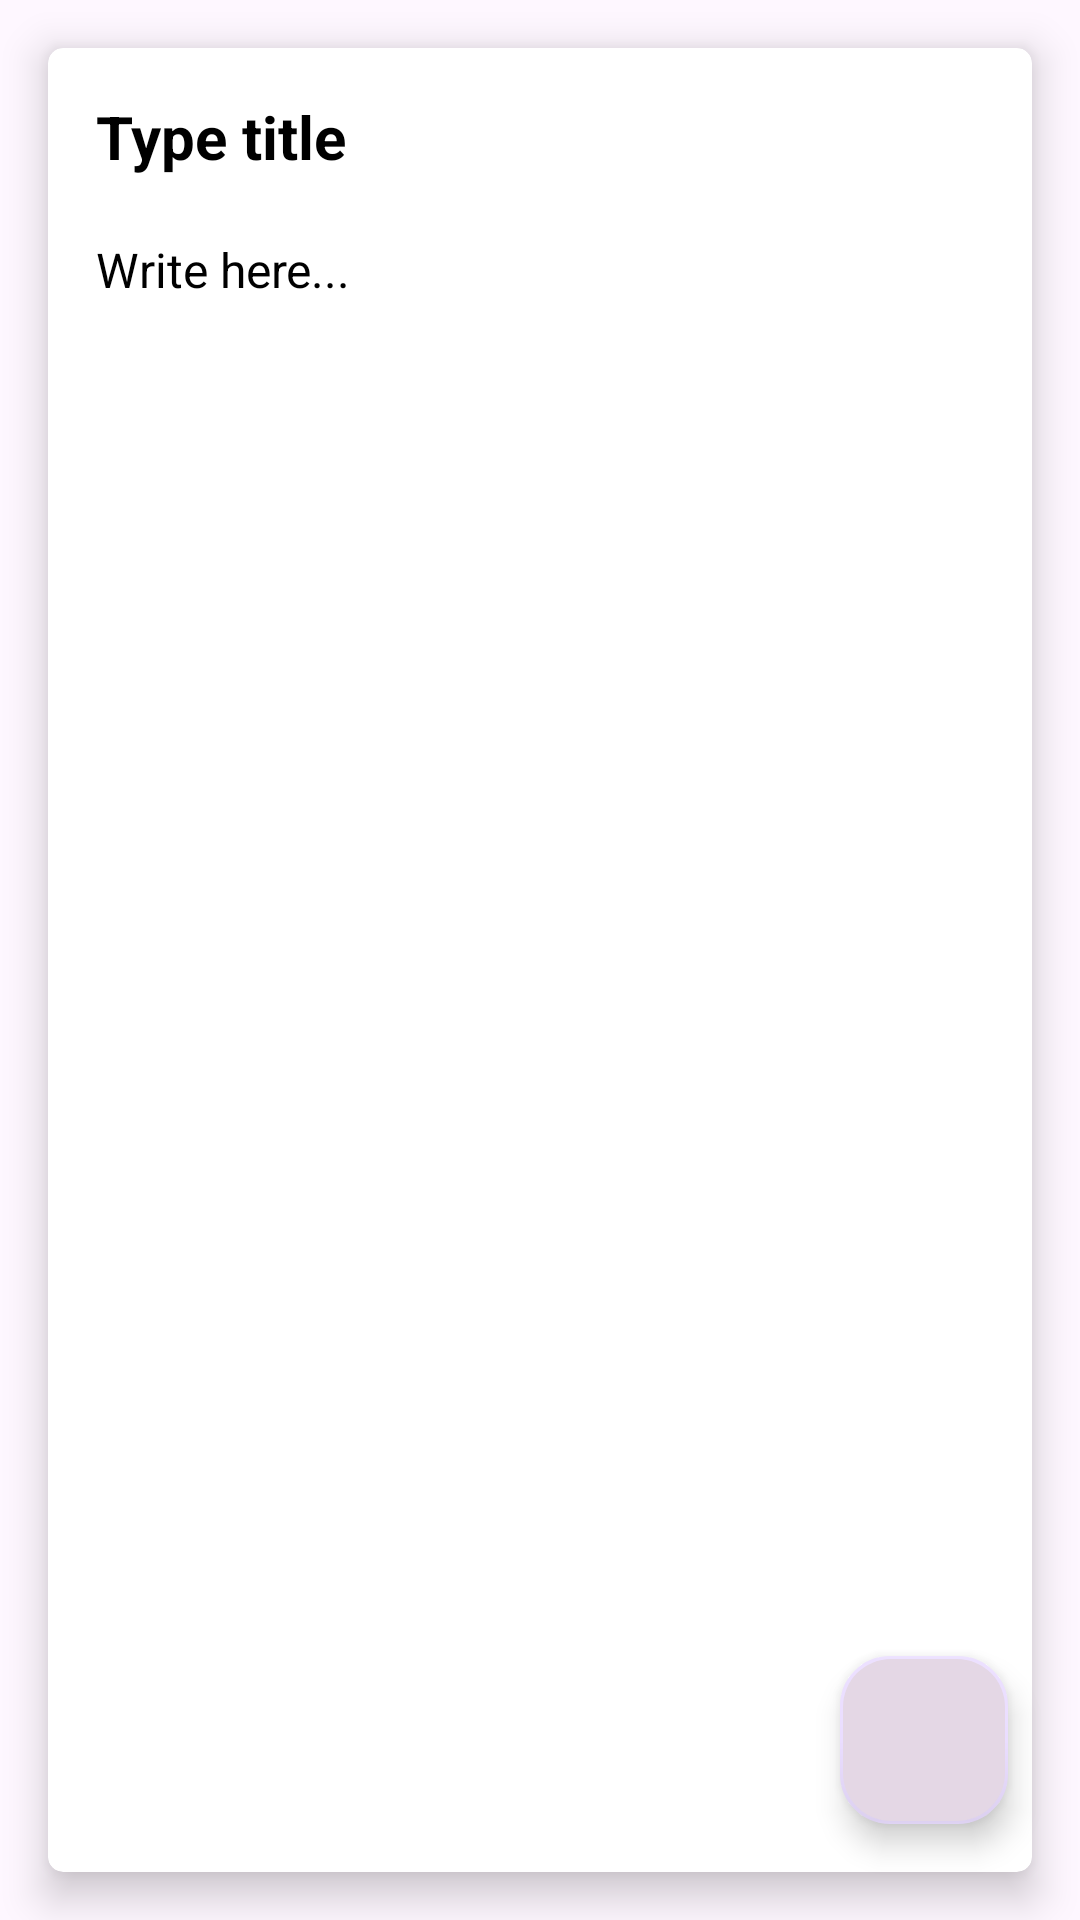

Layout XML and referenced resources for this Android screen:
<!-- AndroidManifest.xml: application theme Theme.NoteTakinApp -->
<!-- res/layout/fragment_update_note.xml -->
<?xml version="1.0" encoding="utf-8"?>
<androidx.constraintlayout.widget.ConstraintLayout xmlns:android="http://schemas.android.com/apk/res/android"
    xmlns:tools="http://schemas.android.com/tools"
    android:layout_width="match_parent"
    android:layout_height="match_parent"
    xmlns:app="http://schemas.android.com/apk/res-auto"
    tools:context=".fragments.UpdateNoteFragment">

    <LinearLayout
        android:layout_width="match_parent"
        android:layout_height="match_parent"
        android:orientation="vertical">

        <androidx.cardview.widget.CardView
            android:layout_width="match_parent"
            android:layout_height="match_parent"
            android:layout_margin="16dp"
            android:background="@color/white"
            app:cardCornerRadius="5dp"
            app:cardElevation="8dp">

            <LinearLayout
                android:layout_width="match_parent"
                android:layout_height="match_parent"
                android:orientation="vertical"
                android:padding="16dp">

                <EditText
                    android:id="@+id/etNoteTitleUpdate"
                    android:layout_width="match_parent"
                    android:layout_height="wrap_content"
                    android:background="@android:color/transparent"
                    android:ems="10"
                    android:hint="Type title"
                    android:textColor="@color/black"
                    android:inputType="text"
                    android:textColorHint="@color/black"
                    android:textSize="20sp"
                    android:textStyle="bold" />

                <EditText
                    android:id="@+id/etNoteBodyUpdate"
                    android:layout_width="match_parent"
                    android:layout_height="match_parent"
                    android:layout_marginTop="20dp"
                    android:background="@android:color/transparent"
                    android:ems="10"
                    android:gravity="start|top"
                    android:hint="Write here..."
                    android:textColor="@color/black"
                    android:inputType="textMultiLine"
                    android:textColorHint="@color/black"
                    android:textSize="16sp" />

            </LinearLayout>

        </androidx.cardview.widget.CardView>

    </LinearLayout>
    <com.google.android.material.floatingactionbutton.FloatingActionButton
        android:id="@+id/fab_done"
        android:layout_width="wrap_content"
        android:layout_height="wrap_content"
        android:layout_marginEnd="24dp"
        android:layout_marginBottom="32dp"
        android:backgroundTint="@color/colorPrimary"
        android:clickable="true"
        android:contentDescription="@string/bersyte"
        android:src="@drawable/done"
        android:tintMode="@color/white"
        app:borderWidth="1dp"
        app:layout_constraintBottom_toBottomOf="parent"
        app:layout_constraintEnd_toEndOf="parent" />




</androidx.constraintlayout.widget.ConstraintLayout>
<!-- resources referenced by this layout -->
<resources>
  <color name="black">#FF000000</color>
  <color name="colorPrimary">#e4d7e5</color>
  <color name="white">#FFFFFFFF</color>
  <string name="bersyte">bersyte</string>
  <style name="Theme.NoteTakinApp" parent="Base.Theme.NoteTakinApp" />
  <style name="Base.Theme.NoteTakinApp" parent="Theme.Material3.DayNight.NoActionBar">
          
          
      </style>
</resources>
